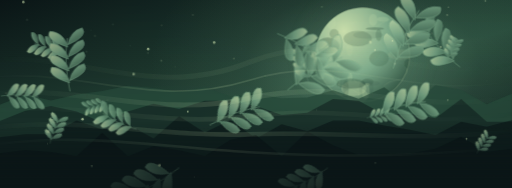
t = 0.00 s
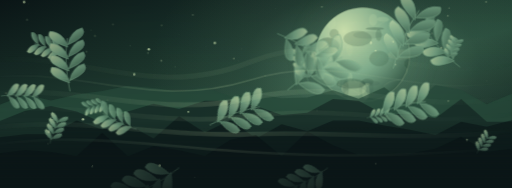
t = 1.67 s
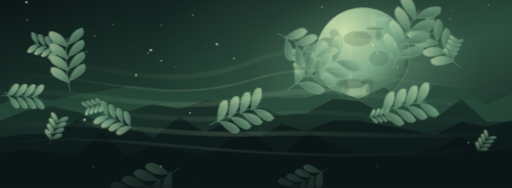
t = 3.33 s
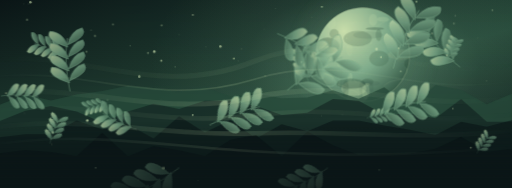
t = 5.00 s
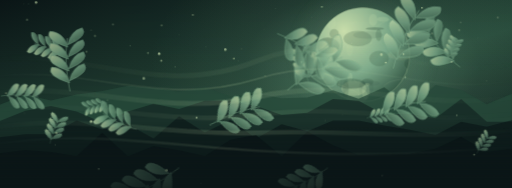
t = 6.67 s
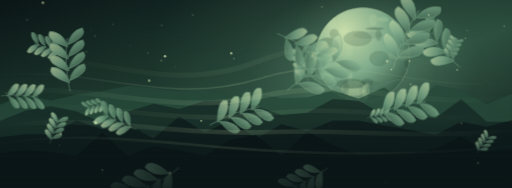
t = 8.33 s

The animated SVG that drew these frames (rendered in a browser with its animation timeline set to each time). Animation: 4 CSS @keyframes rules; frames cover the first 8.33 s, repeats indefinitely.

<svg xmlns="http://www.w3.org/2000/svg" viewBox="0 0 1200 440" preserveAspectRatio="xMidYMid slice" aria-hidden="true"><defs><linearGradient id="sky" x2=".9" y2="1"><stop stop-color="#0b1617"/><stop offset=".58" stop-color="#284b3b"/><stop offset="1" stop-color="#0b1617"/></linearGradient><radialGradient id="halo"><stop stop-color="#81af8e" stop-opacity=".62"/><stop offset=".55" stop-color="#81af8e" stop-opacity=".13"/><stop offset="1" stop-color="#81af8e" stop-opacity="0"/></radialGradient><radialGradient id="orb" cx=".3" cy=".25" r=".9"><stop stop-color="#d3e8b3"/><stop offset=".53" stop-color="#81af8e"/><stop offset="1" stop-color="#284b3b"/></radialGradient><linearGradient id="pet" x2="1" y2="1"><stop stop-color="#d3e8b3"/><stop offset=".48" stop-color="#81af8e"/><stop offset="1" stop-color="#284b3b"/></linearGradient><linearGradient id="mist"><stop stop-color="#81af8e" stop-opacity="0"/><stop offset=".45" stop-color="#d3e8b3" stop-opacity=".42"/><stop offset="1" stop-color="#81af8e" stop-opacity="0"/></linearGradient><linearGradient id="shade" x2="0" y2="1"><stop stop-color="#0b1617" stop-opacity=".06"/><stop offset=".65" stop-color="#0b1617" stop-opacity="0"/><stop offset="1" stop-color="#0b1617" stop-opacity=".87"/></linearGradient><clipPath id="clip"><circle cx="850" cy="128" r="110"/></clipPath><g id="flower"><path transform="rotate(0)" d="M0 0C-17-2-23-25-13-35Q-6-43 0-35Q8-43 15-34C23-24 16-5 0 0Z" fill="url(#pet)" stroke="#d3e8b3" stroke-opacity=".28" stroke-width=".8"/><path transform="rotate(72)" d="M0 0C-17-2-23-25-13-35Q-6-43 0-35Q8-43 15-34C23-24 16-5 0 0Z" fill="url(#pet)" stroke="#d3e8b3" stroke-opacity=".28" stroke-width=".8"/><path transform="rotate(144)" d="M0 0C-17-2-23-25-13-35Q-6-43 0-35Q8-43 15-34C23-24 16-5 0 0Z" fill="url(#pet)" stroke="#d3e8b3" stroke-opacity=".28" stroke-width=".8"/><path transform="rotate(216)" d="M0 0C-17-2-23-25-13-35Q-6-43 0-35Q8-43 15-34C23-24 16-5 0 0Z" fill="url(#pet)" stroke="#d3e8b3" stroke-opacity=".28" stroke-width=".8"/><path transform="rotate(288)" d="M0 0C-17-2-23-25-13-35Q-6-43 0-35Q8-43 15-34C23-24 16-5 0 0Z" fill="url(#pet)" stroke="#d3e8b3" stroke-opacity=".28" stroke-width=".8"/><circle r="6" fill="#284b3b"/><g stroke="#d3e8b3" stroke-width="1"><path transform="rotate(0)" d="M0 0v-14m-1.5-1h3"/><path transform="rotate(45)" d="M0 0v-14m-1.5-1h3"/><path transform="rotate(90)" d="M0 0v-14m-1.5-1h3"/><path transform="rotate(135)" d="M0 0v-14m-1.5-1h3"/><path transform="rotate(180)" d="M0 0v-14m-1.5-1h3"/><path transform="rotate(225)" d="M0 0v-14m-1.5-1h3"/><path transform="rotate(270)" d="M0 0v-14m-1.5-1h3"/><path transform="rotate(315)" d="M0 0v-14m-1.5-1h3"/></g><circle r="2.5" fill="#d3e8b3"/></g></defs><style>@media (prefers-reduced-motion:no-preference){.drift{animation:ka-drift 15s ease-in-out infinite alternate;transform-box:fill-box;transform-origin:center}.fall{animation:ka-fall 18s ease-in-out infinite alternate;transform-box:fill-box;transform-origin:center}.glow{animation:ka-glow 7s ease-in-out infinite alternate}.spark{animation:ka-spark 5s ease-in-out infinite alternate}.slow{animation:ka-drift 23s ease-in-out infinite alternate-reverse}}@keyframes ka-drift{from{transform:translate(-22px,3px)}to{transform:translate(25px,-5px)}}@keyframes ka-fall{from{transform:translate(-40px,-29px) rotate(-3deg)}to{transform:translate(40px,35px) rotate(4deg)}}@keyframes ka-glow{from{opacity:.4}to{opacity:.93}}@keyframes ka-spark{from{opacity:.32}to{opacity:1}}</style><rect width="1200" height="440" fill="url(#sky)"/><ellipse cx="850" cy="150" rx="500" ry="310" fill="url(#halo)" opacity=".75"/><g class="spark"><circle cx="1012" cy="78" r="2" fill="#d3e8b3" opacity="0.5"/><circle cx="223" cy="84" r="2" fill="#d3e8b3" opacity="0.5"/><circle cx="835" cy="210" r="2" fill="#d3e8b3" opacity="0.5"/><circle cx="67" cy="10" r="1" fill="#d3e8b3" opacity="0.6"/><circle cx="590" cy="248" r="2" fill="#d3e8b3" opacity="0.7"/><circle cx="827" cy="232" r="1" fill="#d3e8b3" opacity="0.4"/><circle cx="825" cy="52" r="1" fill="#d3e8b3" opacity="0.6"/><circle cx="56" cy="9" r="1" fill="#d3e8b3" opacity="0.3"/><circle cx="706" cy="145" r="2" fill="#d3e8b3" opacity="0.8"/><circle cx="543" cy="253" r="2" fill="#d3e8b3" opacity="0.5"/><circle cx="252" cy="234" r="2" fill="#d3e8b3" opacity="0.7"/><circle cx="377" cy="233" r="1" fill="#d3e8b3" opacity="0.4"/><circle cx="265" cy="57" r="2" fill="#d3e8b3" opacity="0.4"/><circle cx="951" cy="53" r="1" fill="#d3e8b3" opacity="0.7"/><circle cx="1140" cy="189" r="1" fill="#d3e8b3" opacity="0.6"/><circle cx="749" cy="175" r="1" fill="#d3e8b3" opacity="0.6"/><circle cx="558" cy="142" r="1" fill="#d3e8b3" opacity="0.3"/><circle cx="1118" cy="89" r="1" fill="#d3e8b3" opacity="0.4"/><circle cx="786" cy="126" r="1" fill="#d3e8b3" opacity="0.5"/><circle cx="203" cy="121" r="2" fill="#d3e8b3" opacity="0.4"/><circle cx="566" cy="115" r="1" fill="#d3e8b3" opacity="0.7"/><circle cx="58" cy="265" r="2" fill="#d3e8b3" opacity="0.4"/><circle cx="177" cy="182" r="1" fill="#d3e8b3" opacity="0.3"/><circle cx="731" cy="40" r="1" fill="#d3e8b3" opacity="0.4"/><circle cx="616" cy="259" r="1" fill="#d3e8b3" opacity="0.6"/><circle cx="378" cy="142" r="2" fill="#d3e8b3" opacity="0.8"/><circle cx="482" cy="109" r="1" fill="#d3e8b3" opacity="0.4"/><circle cx="214" cy="70" r="1" fill="#d3e8b3" opacity="0.7"/><circle cx="64" cy="46" r="2" fill="#d3e8b3" opacity="0.6"/><circle cx="15" cy="218" r="2" fill="#d3e8b3" opacity="0.6"/><circle cx="754" cy="16" r="2" fill="#d3e8b3" opacity="0.7"/><circle cx="832" cy="195" r="2" fill="#d3e8b3" opacity="0.2"/><circle cx="949" cy="212" r="1" fill="#d3e8b3" opacity="0.2"/><circle cx="646" cy="20" r="1" fill="#d3e8b3" opacity="0.4"/><circle cx="379" cy="59" r="2" fill="#d3e8b3" opacity="0.5"/><circle cx="802" cy="202" r="2" fill="#d3e8b3" opacity="0.7"/><circle cx="919" cy="55" r="2" fill="#d3e8b3" opacity="0.7"/><circle cx="621" cy="178" r="2" fill="#d3e8b3" opacity="0.2"/><circle cx="347" cy="124" r="2" fill="#d3e8b3" opacity="0.5"/><circle cx="410" cy="157" r="1" fill="#d3e8b3" opacity="0.8"/><circle cx="452" cy="35" r="2" fill="#d3e8b3" opacity="0.5"/><circle cx="987" cy="250" r="2" fill="#d3e8b3" opacity="0.6"/><circle cx="940" cy="41" r="1" fill="#d3e8b3" opacity="0.4"/><circle cx="888" cy="94" r="1" fill="#d3e8b3" opacity="0.6"/><circle cx="548" cy="137" r="2" fill="#d3e8b3" opacity="0.8"/><circle cx="802" cy="268" r="2" fill="#d3e8b3" opacity="0.4"/><circle cx="619" cy="68" r="1" fill="#d3e8b3" opacity="0.3"/><circle cx="925" cy="227" r="2" fill="#d3e8b3" opacity="0.2"/><circle cx="420" cy="81" r="1" fill="#d3e8b3" opacity="0.5"/><circle cx="782" cy="152" r="1" fill="#d3e8b3" opacity="0.2"/><circle cx="861" cy="41" r="1" fill="#d3e8b3" opacity="0.7"/><circle cx="305" cy="107" r="1" fill="#d3e8b3" opacity="0.8"/></g><circle cx="850" cy="128" r="185" fill="url(#halo)" class="glow"/><circle cx="850" cy="128" r="110" fill="url(#orb)" stroke="#d3e8b3" stroke-opacity=".6"/><g clip-path="url(#clip)"><ellipse cx="956" cy="74" rx="12" ry="13" fill="#284b3b" opacity="0.2"/><ellipse cx="795" cy="232" rx="12" ry="11" fill="#d3e8b3" opacity="0.2"/><ellipse cx="962" cy="149" rx="15" ry="13" fill="#284b3b" opacity="0.3"/><ellipse cx="829" cy="207" rx="29" ry="18" fill="#d3e8b3" opacity="0.3"/><ellipse cx="858" cy="205" rx="17" ry="20" fill="#284b3b" opacity="0.1"/><ellipse cx="857" cy="214" rx="9" ry="19" fill="#d3e8b3" opacity="0.2"/><ellipse cx="878" cy="67" rx="22" ry="3" fill="#284b3b" opacity="0.3"/><ellipse cx="834" cy="224" rx="28" ry="19" fill="#d3e8b3" opacity="0.2"/><ellipse cx="942" cy="128" rx="33" ry="12" fill="#d3e8b3" opacity="0.1"/><ellipse cx="874" cy="47" rx="10" ry="14" fill="#d3e8b3" opacity="0.2"/><ellipse cx="931" cy="30" rx="24" ry="5" fill="#284b3b" opacity="0.3"/><ellipse cx="862" cy="82" rx="35" ry="9" fill="#284b3b" opacity="0.1"/><ellipse cx="810" cy="208" rx="7" ry="20" fill="#284b3b" opacity="0.2"/><ellipse cx="738" cy="192" rx="28" ry="7" fill="#d3e8b3" opacity="0.3"/><ellipse cx="776" cy="53" rx="11" ry="15" fill="#d3e8b3" opacity="0.2"/><ellipse cx="870" cy="195" rx="20" ry="6" fill="#284b3b" opacity="0.1"/><ellipse cx="748" cy="58" rx="12" ry="15" fill="#284b3b" opacity="0.2"/><ellipse cx="819" cy="116" rx="8" ry="15" fill="#d3e8b3" opacity="0.1"/><ellipse cx="898" cy="19" rx="9" ry="7" fill="#d3e8b3" opacity="0.1"/><ellipse cx="861" cy="192" rx="14" ry="8" fill="#284b3b" opacity="0.2"/><ellipse cx="783" cy="79" rx="11" ry="11" fill="#284b3b" opacity="0.2"/><ellipse cx="763" cy="228" rx="24" ry="15" fill="#284b3b" opacity="0.1"/><ellipse cx="757" cy="189" rx="29" ry="17" fill="#d3e8b3" opacity="0.1"/><ellipse cx="776" cy="225" rx="13" ry="15" fill="#284b3b" opacity="0.2"/><ellipse cx="794" cy="150" rx="5" ry="7" fill="#d3e8b3" opacity="0.1"/><ellipse cx="820" cy="181" rx="6" ry="10" fill="#d3e8b3" opacity="0.2"/><ellipse cx="745" cy="206" rx="16" ry="3" fill="#d3e8b3" opacity="0.2"/><ellipse cx="861" cy="198" rx="5" ry="4" fill="#d3e8b3" opacity="0.2"/><ellipse cx="747" cy="185" rx="35" ry="17" fill="#d3e8b3" opacity="0.2"/><ellipse cx="897" cy="45" rx="14" ry="6" fill="#d3e8b3" opacity="0.2"/><ellipse cx="822" cy="196" rx="34" ry="12" fill="#284b3b" opacity="0.3"/><ellipse cx="887" cy="82" rx="7" ry="14" fill="#284b3b" opacity="0.2"/><ellipse cx="838" cy="90" rx="33" ry="18" fill="#284b3b" opacity="0.2"/><ellipse cx="768" cy="107" rx="27" ry="19" fill="#284b3b" opacity="0.3"/><ellipse cx="888" cy="137" rx="23" ry="18" fill="#284b3b" opacity="0.2"/><path d="M785 184q14 -19 9 21" stroke="#d3e8b3" opacity=".22" fill="none"/><path d="M839 224q13 -5 -49 -27" stroke="#d3e8b3" opacity=".22" fill="none"/><path d="M769 151q6 0 -38 22" stroke="#d3e8b3" opacity=".22" fill="none"/><path d="M835 193q-18 -14 15 -3" stroke="#d3e8b3" opacity=".22" fill="none"/><path d="M807 67q-10 -9 30 -16" stroke="#d3e8b3" opacity=".22" fill="none"/><path d="M944 185q-38 5 -44 16" stroke="#d3e8b3" opacity=".22" fill="none"/><path d="M870 95q-4 15 1 4" stroke="#d3e8b3" opacity=".22" fill="none"/><path d="M935 40q16 -15 -54 22" stroke="#d3e8b3" opacity=".22" fill="none"/><path d="M817 221q2 18 -11 15" stroke="#d3e8b3" opacity=".22" fill="none"/></g><path d="M0 245L60 222L120 235L180 221L240 213L300 201L360 206L420 214L480 204L540 226L600 219L660 230L720 228L780 211L840 231L900 204L960 249L1020 199L1080 210L1140 244L1200 219V440H0Z" fill="#284b3b" opacity="0.77"/><path d="M0 283L60 259L120 248L180 261L240 287L300 261L360 243L420 255L480 236L540 236L600 248L660 269L720 264L780 232L840 236L900 268L960 266L1020 277L1080 232L1140 285L1200 285V440H0Z" fill="#0b1617" opacity="0.48"/><path d="M0 321L60 314L120 314L180 282L240 303L300 291L360 324L420 272L480 310L540 281L600 324L660 291L720 307L780 282L840 282L900 294L960 304L1020 316L1080 285L1140 297L1200 281V440H0Z" fill="#0b1617" opacity="0.63"/><path d="M0 359L60 351L120 356L180 365L240 311L300 366L360 342L420 352L480 365L540 327L600 316L660 366L720 308L780 340L840 363L900 360L960 360L1020 348L1080 320L1140 356L1200 348V440H0Z" fill="#0b1617" opacity="0.96"/><g fill="url(#pet)" stroke="#81af8e" stroke-width="1.5" opacity=".75"><g transform="translate(372 419) rotate(-119) scale(1.1)"><path d="M0 50Q-12-15 0-75" fill="none"/><path d="M0 30Q-55 10-40 -9Q-8 -6 0 30ZM0 25Q50 7 36 -13Q9 -8 0 25Z"/><path d="M0 2Q-55 -18-40 -37Q-8 -34 0 2ZM0 -3Q50 -21 36 -41Q9 -36 0 -3Z"/><path d="M0 -26Q-55 -46-40 -65Q-8 -62 0 -26ZM0 -31Q50 -49 36 -69Q9 -64 0 -31Z"/><path d="M0 -54Q-55 -74-40 -93Q-8 -90 0 -54ZM0 -59Q50 -77 36 -97Q9 -92 0 -59Z"/></g><g transform="translate(289 288) rotate(-65) scale(0.7)"><path d="M0 50Q-12-15 0-75" fill="none"/><path d="M0 30Q-55 10-40 -9Q-8 -6 0 30ZM0 25Q50 7 36 -13Q9 -8 0 25Z"/><path d="M0 2Q-55 -18-40 -37Q-8 -34 0 2ZM0 -3Q50 -21 36 -41Q9 -36 0 -3Z"/><path d="M0 -26Q-55 -46-40 -65Q-8 -62 0 -26ZM0 -31Q50 -49 36 -69Q9 -64 0 -31Z"/><path d="M0 -54Q-55 -74-40 -93Q-8 -90 0 -54ZM0 -59Q50 -77 36 -97Q9 -92 0 -59Z"/></g><g transform="translate(1044 120) rotate(-42) scale(1)"><path d="M0 50Q-12-15 0-75" fill="none"/><path d="M0 30Q-55 10-40 -9Q-8 -6 0 30ZM0 25Q50 7 36 -13Q9 -8 0 25Z"/><path d="M0 2Q-55 -18-40 -37Q-8 -34 0 2ZM0 -3Q50 -21 36 -41Q9 -36 0 -3Z"/><path d="M0 -26Q-55 -46-40 -65Q-8 -62 0 -26ZM0 -31Q50 -49 36 -69Q9 -64 0 -31Z"/><path d="M0 -54Q-55 -74-40 -93Q-8 -90 0 -54ZM0 -59Q50 -77 36 -97Q9 -92 0 -59Z"/></g><g transform="translate(38 226) rotate(92) scale(0.7)"><path d="M0 50Q-12-15 0-75" fill="none"/><path d="M0 30Q-55 10-40 -9Q-8 -6 0 30ZM0 25Q50 7 36 -13Q9 -8 0 25Z"/><path d="M0 2Q-55 -18-40 -37Q-8 -34 0 2ZM0 -3Q50 -21 36 -41Q9 -36 0 -3Z"/><path d="M0 -26Q-55 -46-40 -65Q-8 -62 0 -26ZM0 -31Q50 -49 36 -69Q9 -64 0 -31Z"/><path d="M0 -54Q-55 -74-40 -93Q-8 -90 0 -54ZM0 -59Q50 -77 36 -97Q9 -92 0 -59Z"/></g><g transform="translate(124 113) rotate(-74) scale(0.6)"><path d="M0 50Q-12-15 0-75" fill="none"/><path d="M0 30Q-55 10-40 -9Q-8 -6 0 30ZM0 25Q50 7 36 -13Q9 -8 0 25Z"/><path d="M0 2Q-55 -18-40 -37Q-8 -34 0 2ZM0 -3Q50 -21 36 -41Q9 -36 0 -3Z"/><path d="M0 -26Q-55 -46-40 -65Q-8 -62 0 -26ZM0 -31Q50 -49 36 -69Q9 -64 0 -31Z"/><path d="M0 -54Q-55 -74-40 -93Q-8 -90 0 -54ZM0 -59Q50 -77 36 -97Q9 -92 0 -59Z"/></g><g transform="translate(1128 343) rotate(36) scale(0.4)"><path d="M0 50Q-12-15 0-75" fill="none"/><path d="M0 30Q-55 10-40 -9Q-8 -6 0 30ZM0 25Q50 7 36 -13Q9 -8 0 25Z"/><path d="M0 2Q-55 -18-40 -37Q-8 -34 0 2ZM0 -3Q50 -21 36 -41Q9 -36 0 -3Z"/><path d="M0 -26Q-55 -46-40 -65Q-8 -62 0 -26ZM0 -31Q50 -49 36 -69Q9 -64 0 -31Z"/><path d="M0 -54Q-55 -74-40 -93Q-8 -90 0 -54ZM0 -59Q50 -77 36 -97Q9 -92 0 -59Z"/></g><g transform="translate(725 180) rotate(59) scale(1.2)"><path d="M0 50Q-12-15 0-75" fill="none"/><path d="M0 30Q-55 10-40 -9Q-8 -6 0 30ZM0 25Q50 7 36 -13Q9 -8 0 25Z"/><path d="M0 2Q-55 -18-40 -37Q-8 -34 0 2ZM0 -3Q50 -21 36 -41Q9 -36 0 -3Z"/><path d="M0 -26Q-55 -46-40 -65Q-8 -62 0 -26ZM0 -31Q50 -49 36 -69Q9 -64 0 -31Z"/><path d="M0 -54Q-55 -74-40 -93Q-8 -90 0 -54ZM0 -59Q50 -77 36 -97Q9 -92 0 -59Z"/></g><g transform="translate(126 313) rotate(20) scale(0.5)"><path d="M0 50Q-12-15 0-75" fill="none"/><path d="M0 30Q-55 10-40 -9Q-8 -6 0 30ZM0 25Q50 7 36 -13Q9 -8 0 25Z"/><path d="M0 2Q-55 -18-40 -37Q-8 -34 0 2ZM0 -3Q50 -21 36 -41Q9 -36 0 -3Z"/><path d="M0 -26Q-55 -46-40 -65Q-8 -62 0 -26ZM0 -31Q50 -49 36 -69Q9 -64 0 -31Z"/><path d="M0 -54Q-55 -74-40 -93Q-8 -90 0 -54ZM0 -59Q50 -77 36 -97Q9 -92 0 -59Z"/></g><g transform="translate(716 163) rotate(-14) scale(0.6)"><path d="M0 50Q-12-15 0-75" fill="none"/><path d="M0 30Q-55 10-40 -9Q-8 -6 0 30ZM0 25Q50 7 36 -13Q9 -8 0 25Z"/><path d="M0 2Q-55 -18-40 -37Q-8 -34 0 2ZM0 -3Q50 -21 36 -41Q9 -36 0 -3Z"/><path d="M0 -26Q-55 -46-40 -65Q-8 -62 0 -26ZM0 -31Q50 -49 36 -69Q9 -64 0 -31Z"/><path d="M0 -54Q-55 -74-40 -93Q-8 -90 0 -54ZM0 -59Q50 -77 36 -97Q9 -92 0 -59Z"/></g><g transform="translate(878 273) rotate(81) scale(0.4)"><path d="M0 50Q-12-15 0-75" fill="none"/><path d="M0 30Q-55 10-40 -9Q-8 -6 0 30ZM0 25Q50 7 36 -13Q9 -8 0 25Z"/><path d="M0 2Q-55 -18-40 -37Q-8 -34 0 2ZM0 -3Q50 -21 36 -41Q9 -36 0 -3Z"/><path d="M0 -26Q-55 -46-40 -65Q-8 -62 0 -26ZM0 -31Q50 -49 36 -69Q9 -64 0 -31Z"/><path d="M0 -54Q-55 -74-40 -93Q-8 -90 0 -54ZM0 -59Q50 -77 36 -97Q9 -92 0 -59Z"/></g><g transform="translate(162 164) rotate(-3) scale(1)"><path d="M0 50Q-12-15 0-75" fill="none"/><path d="M0 30Q-55 10-40 -9Q-8 -6 0 30ZM0 25Q50 7 36 -13Q9 -8 0 25Z"/><path d="M0 2Q-55 -18-40 -37Q-8 -34 0 2ZM0 -3Q50 -21 36 -41Q9 -36 0 -3Z"/><path d="M0 -26Q-55 -46-40 -65Q-8 -62 0 -26ZM0 -31Q50 -49 36 -69Q9 -64 0 -31Z"/><path d="M0 -54Q-55 -74-40 -93Q-8 -90 0 -54ZM0 -59Q50 -77 36 -97Q9 -92 0 -59Z"/></g><g transform="translate(232 245) rotate(-104) scale(0.4)"><path d="M0 50Q-12-15 0-75" fill="none"/><path d="M0 30Q-55 10-40 -9Q-8 -6 0 30ZM0 25Q50 7 36 -13Q9 -8 0 25Z"/><path d="M0 2Q-55 -18-40 -37Q-8 -34 0 2ZM0 -3Q50 -21 36 -41Q9 -36 0 -3Z"/><path d="M0 -26Q-55 -46-40 -65Q-8 -62 0 -26ZM0 -31Q50 -49 36 -69Q9 -64 0 -31Z"/><path d="M0 -54Q-55 -74-40 -93Q-8 -90 0 -54ZM0 -59Q50 -77 36 -97Q9 -92 0 -59Z"/></g><g transform="translate(733 412) rotate(-119) scale(0.8)"><path d="M0 50Q-12-15 0-75" fill="none"/><path d="M0 30Q-55 10-40 -9Q-8 -6 0 30ZM0 25Q50 7 36 -13Q9 -8 0 25Z"/><path d="M0 2Q-55 -18-40 -37Q-8 -34 0 2ZM0 -3Q50 -21 36 -41Q9 -36 0 -3Z"/><path d="M0 -26Q-55 -46-40 -65Q-8 -62 0 -26ZM0 -31Q50 -49 36 -69Q9 -64 0 -31Z"/><path d="M0 -54Q-55 -74-40 -93Q-8 -90 0 -54ZM0 -59Q50 -77 36 -97Q9 -92 0 -59Z"/></g><g transform="translate(538 276) rotate(70) scale(1)"><path d="M0 50Q-12-15 0-75" fill="none"/><path d="M0 30Q-55 10-40 -9Q-8 -6 0 30ZM0 25Q50 7 36 -13Q9 -8 0 25Z"/><path d="M0 2Q-55 -18-40 -37Q-8 -34 0 2ZM0 -3Q50 -21 36 -41Q9 -36 0 -3Z"/><path d="M0 -26Q-55 -46-40 -65Q-8 -62 0 -26ZM0 -31Q50 -49 36 -69Q9 -64 0 -31Z"/><path d="M0 -54Q-55 -74-40 -93Q-8 -90 0 -54ZM0 -59Q50 -77 36 -97Q9 -92 0 -59Z"/></g><g transform="translate(692 104) rotate(121) scale(1)"><path d="M0 50Q-12-15 0-75" fill="none"/><path d="M0 30Q-55 10-40 -9Q-8 -6 0 30ZM0 25Q50 7 36 -13Q9 -8 0 25Z"/><path d="M0 2Q-55 -18-40 -37Q-8 -34 0 2ZM0 -3Q50 -21 36 -41Q9 -36 0 -3Z"/><path d="M0 -26Q-55 -46-40 -65Q-8 -62 0 -26ZM0 -31Q50 -49 36 -69Q9 -64 0 -31Z"/><path d="M0 -54Q-55 -74-40 -93Q-8 -90 0 -54ZM0 -59Q50 -77 36 -97Q9 -92 0 -59Z"/></g><g transform="translate(925 257) rotate(75) scale(1)"><path d="M0 50Q-12-15 0-75" fill="none"/><path d="M0 30Q-55 10-40 -9Q-8 -6 0 30ZM0 25Q50 7 36 -13Q9 -8 0 25Z"/><path d="M0 2Q-55 -18-40 -37Q-8 -34 0 2ZM0 -3Q50 -21 36 -41Q9 -36 0 -3Z"/><path d="M0 -26Q-55 -46-40 -65Q-8 -62 0 -26ZM0 -31Q50 -49 36 -69Q9 -64 0 -31Z"/><path d="M0 -54Q-55 -74-40 -93Q-8 -90 0 -54ZM0 -59Q50 -77 36 -97Q9 -92 0 -59Z"/></g><g transform="translate(1056 122) rotate(24) scale(0.4)"><path d="M0 50Q-12-15 0-75" fill="none"/><path d="M0 30Q-55 10-40 -9Q-8 -6 0 30ZM0 25Q50 7 36 -13Q9 -8 0 25Z"/><path d="M0 2Q-55 -18-40 -37Q-8 -34 0 2ZM0 -3Q50 -21 36 -41Q9 -36 0 -3Z"/><path d="M0 -26Q-55 -46-40 -65Q-8 -62 0 -26ZM0 -31Q50 -49 36 -69Q9 -64 0 -31Z"/><path d="M0 -54Q-55 -74-40 -93Q-8 -90 0 -54ZM0 -59Q50 -77 36 -97Q9 -92 0 -59Z"/></g><g transform="translate(945 106) rotate(24) scale(1.2)"><path d="M0 50Q-12-15 0-75" fill="none"/><path d="M0 30Q-55 10-40 -9Q-8 -6 0 30ZM0 25Q50 7 36 -13Q9 -8 0 25Z"/><path d="M0 2Q-55 -18-40 -37Q-8 -34 0 2ZM0 -3Q50 -21 36 -41Q9 -36 0 -3Z"/><path d="M0 -26Q-55 -46-40 -65Q-8 -62 0 -26ZM0 -31Q50 -49 36 -69Q9 -64 0 -31Z"/><path d="M0 -54Q-55 -74-40 -93Q-8 -90 0 -54ZM0 -59Q50 -77 36 -97Q9 -92 0 -59Z"/></g></g><g class="drift" stroke="url(#mist)" fill="none"><path d="M-50 145C190 100 365 239 605 143S980 212 1250 141" stroke-width="12" opacity="0.17"/><path d="M-50 185C190 140 365 259 605 185S980 242 1250 181" stroke-width="4" opacity="0.44"/><path d="M-50 225C190 180 365 279 605 227S980 272 1250 221" stroke-width="12" opacity="0.37"/><path d="M-50 265C190 220 365 299 605 269S980 302 1250 261" stroke-width="11" opacity="0.22"/><path d="M-50 305C190 260 365 319 605 311S980 332 1250 301" stroke-width="11" opacity="0.44"/><path d="M-50 345C190 300 365 339 605 353S980 362 1250 341" stroke-width="6" opacity="0.41"/></g><g class="fall"><circle cx="1186" cy="62" r="2" fill="#d3e8b3" opacity="0.3"/><circle cx="145" cy="342" r="1" fill="#d3e8b3" opacity="0.6"/><circle cx="230" cy="289" r="3" fill="#d3e8b3" opacity="0.7"/><circle cx="912" cy="144" r="3" fill="#d3e8b3" opacity="0.6"/><circle cx="843" cy="116" r="1" fill="#d3e8b3" opacity="0.5"/><circle cx="484" cy="438" r="1" fill="#d3e8b3" opacity="0.8"/><circle cx="1095" cy="90" r="2" fill="#d3e8b3" opacity="0.3"/><circle cx="392" cy="133" r="3" fill="#d3e8b3" opacity="0.7"/><circle cx="1099" cy="72" r="2" fill="#d3e8b3" opacity="0.2"/><circle cx="909" cy="427" r="2" fill="#d3e8b3" opacity="0.3"/><circle cx="1076" cy="164" r="2" fill="#d3e8b3" opacity="0.5"/><circle cx="355" cy="190" r="3" fill="#d3e8b3" opacity="0.5"/><circle cx="106" cy="8" r="3" fill="#d3e8b3" opacity="0.6"/><circle cx="1086" cy="289" r="2" fill="#d3e8b3" opacity="0.3"/><circle cx="345" cy="432" r="2" fill="#d3e8b3" opacity="0.2"/><circle cx="547" cy="126" r="3" fill="#d3e8b3" opacity="0.6"/><circle cx="1125" cy="382" r="2" fill="#d3e8b3" opacity="0.6"/><circle cx="1009" cy="36" r="2" fill="#d3e8b3" opacity="0.7"/><circle cx="922" cy="163" r="2" fill="#d3e8b3" opacity="0.8"/><circle cx="778" cy="296" r="1" fill="#d3e8b3" opacity="0.2"/><circle cx="2" cy="409" r="2" fill="#d3e8b3" opacity="0.2"/><circle cx="477" cy="284" r="2" fill="#d3e8b3" opacity="0.7"/><circle cx="148" cy="314" r="3" fill="#d3e8b3" opacity="0.4"/><circle cx="404" cy="406" r="3" fill="#d3e8b3" opacity="0.8"/><circle cx="246" cy="400" r="2" fill="#d3e8b3" opacity="0.5"/><circle cx="967" cy="198" r="2" fill="#d3e8b3" opacity="0.4"/><circle cx="964" cy="144" r="2" fill="#d3e8b3" opacity="0.6"/><circle cx="194" cy="97" r="1" fill="#d3e8b3" opacity="0.4"/></g><rect width="1200" height="440" fill="url(#shade)"/></svg>
